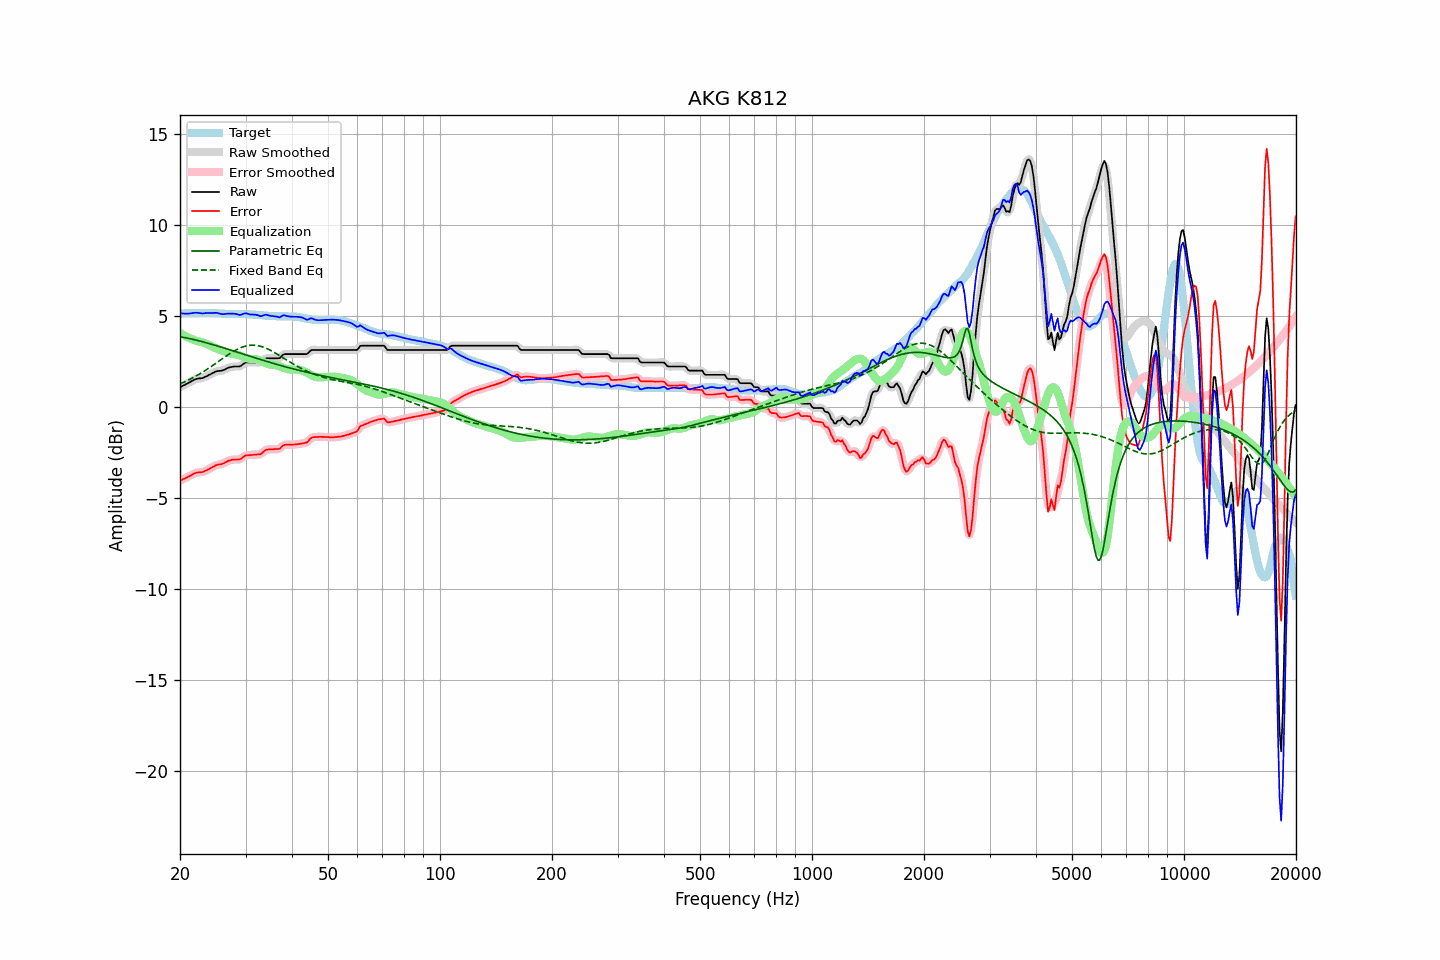

Data behind this chart, as committed beside it:
frequency, raw, error, smoothed, error_smoothed, equalization, parametric_eq, fixed_band_eq, equalized_raw, equalized_smoothed, target
20.00, 1.09, -4.05, 1.09, -4.05, 4.07, 3.87, 1.27, 5.16, 5.16, 5.14
20.20, 1.13, -4.01, 1.13, -4.01, 4.02, 3.85, 1.31, 5.15, 5.15, 5.14
20.40, 1.18, -3.96, 1.18, -3.97, 3.97, 3.84, 1.35, 5.14, 5.14, 5.14
20.61, 1.22, -3.93, 1.22, -3.93, 3.92, 3.82, 1.39, 5.13, 5.14, 5.15
20.81, 1.27, -3.88, 1.27, -3.88, 3.87, 3.80, 1.43, 5.14, 5.13, 5.15
21.02, 1.31, -3.84, 1.31, -3.84, 3.82, 3.78, 1.47, 5.13, 5.14, 5.15
21.23, 1.36, -3.79, 1.36, -3.80, 3.78, 3.76, 1.52, 5.14, 5.14, 5.15
21.44, 1.41, -3.75, 1.41, -3.75, 3.75, 3.74, 1.56, 5.16, 5.16, 5.16
21.66, 1.46, -3.70, 1.46, -3.70, 3.71, 3.72, 1.61, 5.17, 5.17, 5.16
21.87, 1.51, -3.65, 1.51, -3.66, 3.67, 3.70, 1.66, 5.18, 5.18, 5.16
22.09, 1.54, -3.62, 1.54, -3.62, 3.65, 3.68, 1.70, 5.19, 5.18, 5.16
22.31, 1.56, -3.61, 1.56, -3.61, 3.62, 3.66, 1.76, 5.18, 5.18, 5.17
22.54, 1.57, -3.59, 1.57, -3.60, 3.60, 3.64, 1.81, 5.17, 5.17, 5.16
22.76, 1.58, -3.59, 1.58, -3.59, 3.58, 3.61, 1.86, 5.16, 5.15, 5.17
22.99, 1.59, -3.58, 1.60, -3.57, 3.55, 3.59, 1.91, 5.14, 5.15, 5.17
23.22, 1.63, -3.54, 1.63, -3.54, 3.53, 3.57, 1.97, 5.16, 5.15, 5.17
23.45, 1.67, -3.50, 1.67, -3.50, 3.50, 3.54, 2.03, 5.17, 5.16, 5.17
23.69, 1.71, -3.46, 1.71, -3.46, 3.46, 3.52, 2.08, 5.17, 5.17, 5.17
23.92, 1.76, -3.42, 1.76, -3.41, 3.41, 3.49, 2.14, 5.17, 5.17, 5.18
24.16, 1.80, -3.37, 1.80, -3.37, 3.37, 3.47, 2.20, 5.17, 5.17, 5.17
24.40, 1.85, -3.32, 1.85, -3.32, 3.32, 3.44, 2.26, 5.17, 5.17, 5.17
24.65, 1.89, -3.28, 1.89, -3.27, 3.28, 3.42, 2.32, 5.17, 5.17, 5.17
24.89, 1.94, -3.22, 1.94, -3.22, 3.24, 3.39, 2.39, 5.18, 5.18, 5.16
25.14, 1.97, -3.19, 1.96, -3.19, 3.21, 3.36, 2.45, 5.18, 5.17, 5.16
25.39, 1.98, -3.17, 1.98, -3.17, 3.18, 3.34, 2.51, 5.15, 5.16, 5.15
25.65, 1.99, -3.16, 1.99, -3.15, 3.14, 3.31, 2.57, 5.13, 5.13, 5.14
25.91, 2.00, -3.14, 2.00, -3.13, 3.11, 3.28, 2.63, 5.11, 5.11, 5.13
26.16, 2.03, -3.10, 2.03, -3.10, 3.08, 3.26, 2.70, 5.11, 5.11, 5.13
26.43, 2.07, -3.05, 2.07, -3.05, 3.04, 3.23, 2.76, 5.11, 5.12, 5.12
26.69, 2.12, -3.00, 2.12, -3.01, 3.01, 3.20, 2.82, 5.13, 5.13, 5.12
26.96, 2.16, -2.96, 2.15, -2.97, 2.98, 3.17, 2.88, 5.14, 5.13, 5.12
27.23, 2.18, -2.94, 2.18, -2.93, 2.95, 3.15, 2.94, 5.13, 5.13, 5.12
27.50, 2.20, -2.91, 2.20, -2.91, 2.93, 3.12, 2.99, 5.13, 5.13, 5.11
27.77, 2.22, -2.89, 2.22, -2.90, 2.92, 3.09, 3.05, 5.13, 5.13, 5.11
28.05, 2.23, -2.89, 2.23, -2.89, 2.90, 3.06, 3.10, 5.13, 5.13, 5.12
28.33, 2.23, -2.89, 2.23, -2.89, 2.88, 3.03, 3.14, 5.11, 5.11, 5.12
28.62, 2.23, -2.89, 2.23, -2.89, 2.86, 3.01, 3.19, 5.09, 5.09, 5.12
28.90, 2.23, -2.89, 2.24, -2.88, 2.84, 2.98, 3.23, 5.06, 5.08, 5.12
29.19, 2.27, -2.85, 2.28, -2.84, 2.81, 2.95, 3.27, 5.08, 5.08, 5.12
29.48, 2.34, -2.77, 2.34, -2.78, 2.77, 2.92, 3.30, 5.11, 5.11, 5.11
29.78, 2.40, -2.71, 2.40, -2.71, 2.74, 2.89, 3.33, 5.14, 5.14, 5.11
30.08, 2.45, -2.65, 2.44, -2.67, 2.71, 2.86, 3.35, 5.16, 5.14, 5.10
30.38, 2.45, -2.65, 2.45, -2.65, 2.68, 2.84, 3.37, 5.13, 5.13, 5.10
30.68, 2.45, -2.65, 2.45, -2.64, 2.65, 2.81, 3.39, 5.10, 5.11, 5.10
30.99, 2.45, -2.64, 2.45, -2.64, 2.64, 2.78, 3.40, 5.09, 5.09, 5.09
31.30, 2.45, -2.64, 2.45, -2.64, 2.63, 2.75, 3.40, 5.08, 5.08, 5.09
31.61, 2.45, -2.63, 2.45, -2.63, 2.63, 2.72, 3.40, 5.08, 5.08, 5.08
31.93, 2.45, -2.63, 2.45, -2.62, 2.63, 2.70, 3.39, 5.08, 5.08, 5.08
32.24, 2.45, -2.61, 2.44, -2.62, 2.61, 2.67, 3.38, 5.06, 5.05, 5.06
32.57, 2.45, -2.60, 2.44, -2.61, 2.58, 2.64, 3.36, 5.03, 5.03, 5.05
32.89, 2.45, -2.60, 2.46, -2.59, 2.55, 2.61, 3.34, 5.00, 5.01, 5.05
33.22, 2.50, -2.55, 2.51, -2.53, 2.51, 2.59, 3.32, 5.01, 5.02, 5.05
33.55, 2.58, -2.46, 2.58, -2.46, 2.47, 2.56, 3.29, 5.05, 5.04, 5.04
33.89, 2.65, -2.38, 2.64, -2.39, 2.43, 2.53, 3.25, 5.08, 5.06, 5.03
34.23, 2.68, -2.35, 2.67, -2.35, 2.39, 2.51, 3.21, 5.07, 5.06, 5.02
34.57, 2.68, -2.33, 2.68, -2.33, 2.36, 2.48, 3.17, 5.04, 5.04, 5.01
34.92, 2.68, -2.33, 2.68, -2.33, 2.34, 2.45, 3.13, 5.02, 5.02, 5.01
35.27, 2.68, -2.33, 2.68, -2.33, 2.33, 2.43, 3.08, 5.01, 5.01, 5.01
35.62, 2.68, -2.33, 2.68, -2.32, 2.32, 2.40, 3.03, 5.00, 5.00, 5.01
35.97, 2.68, -2.32, 2.68, -2.32, 2.31, 2.37, 2.98, 4.99, 4.99, 4.99
... 635 more rows
